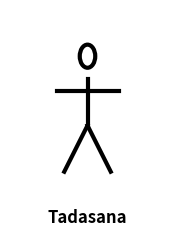

Here is the Python script that generated this plot: (Note: this script raises an exception after producing the figure.)
import matplotlib.pyplot as plt
import matplotlib.patches as patches

def draw_stick_figure(ax):
    # Head
    head = patches.Circle((0.5, 0.8), 0.05, fill=False, linewidth=3)
    ax.add_patch(head)
    # Body
    ax.plot([0.5, 0.5], [0.7, 0.5], color='black', linewidth=3)
    # Arms
    ax.plot([0.3, 0.7], [0.65, 0.65], color='black', linewidth=3)
    # Legs
    ax.plot([0.5, 0.35], [0.5, 0.3], color='black', linewidth=3)
    ax.plot([0.5, 0.65], [0.5, 0.3], color='black', linewidth=3)

def generate_posture_image(posture_name, filename):
    fig, ax = plt.subplots(figsize=(2, 3))
    ax.set_xlim(0, 1)
    ax.set_ylim(0, 1)
    ax.axis('off')

    draw_stick_figure(ax)

    # Add posture name text below the figure
    plt.text(0.5, 0.1, posture_name, fontsize=12, ha='center', va='center', fontweight='bold')

    plt.savefig(filename, bbox_inches='tight', transparent=True)
    plt.close()

if __name__ == "__main__":
    sample_posture = "Tadasana"
    output_file = "projects/Yoga/postures/sample_tadasana.png"
    generate_posture_image(sample_posture, output_file)
    print(f"Sample image generated: {output_file}")
